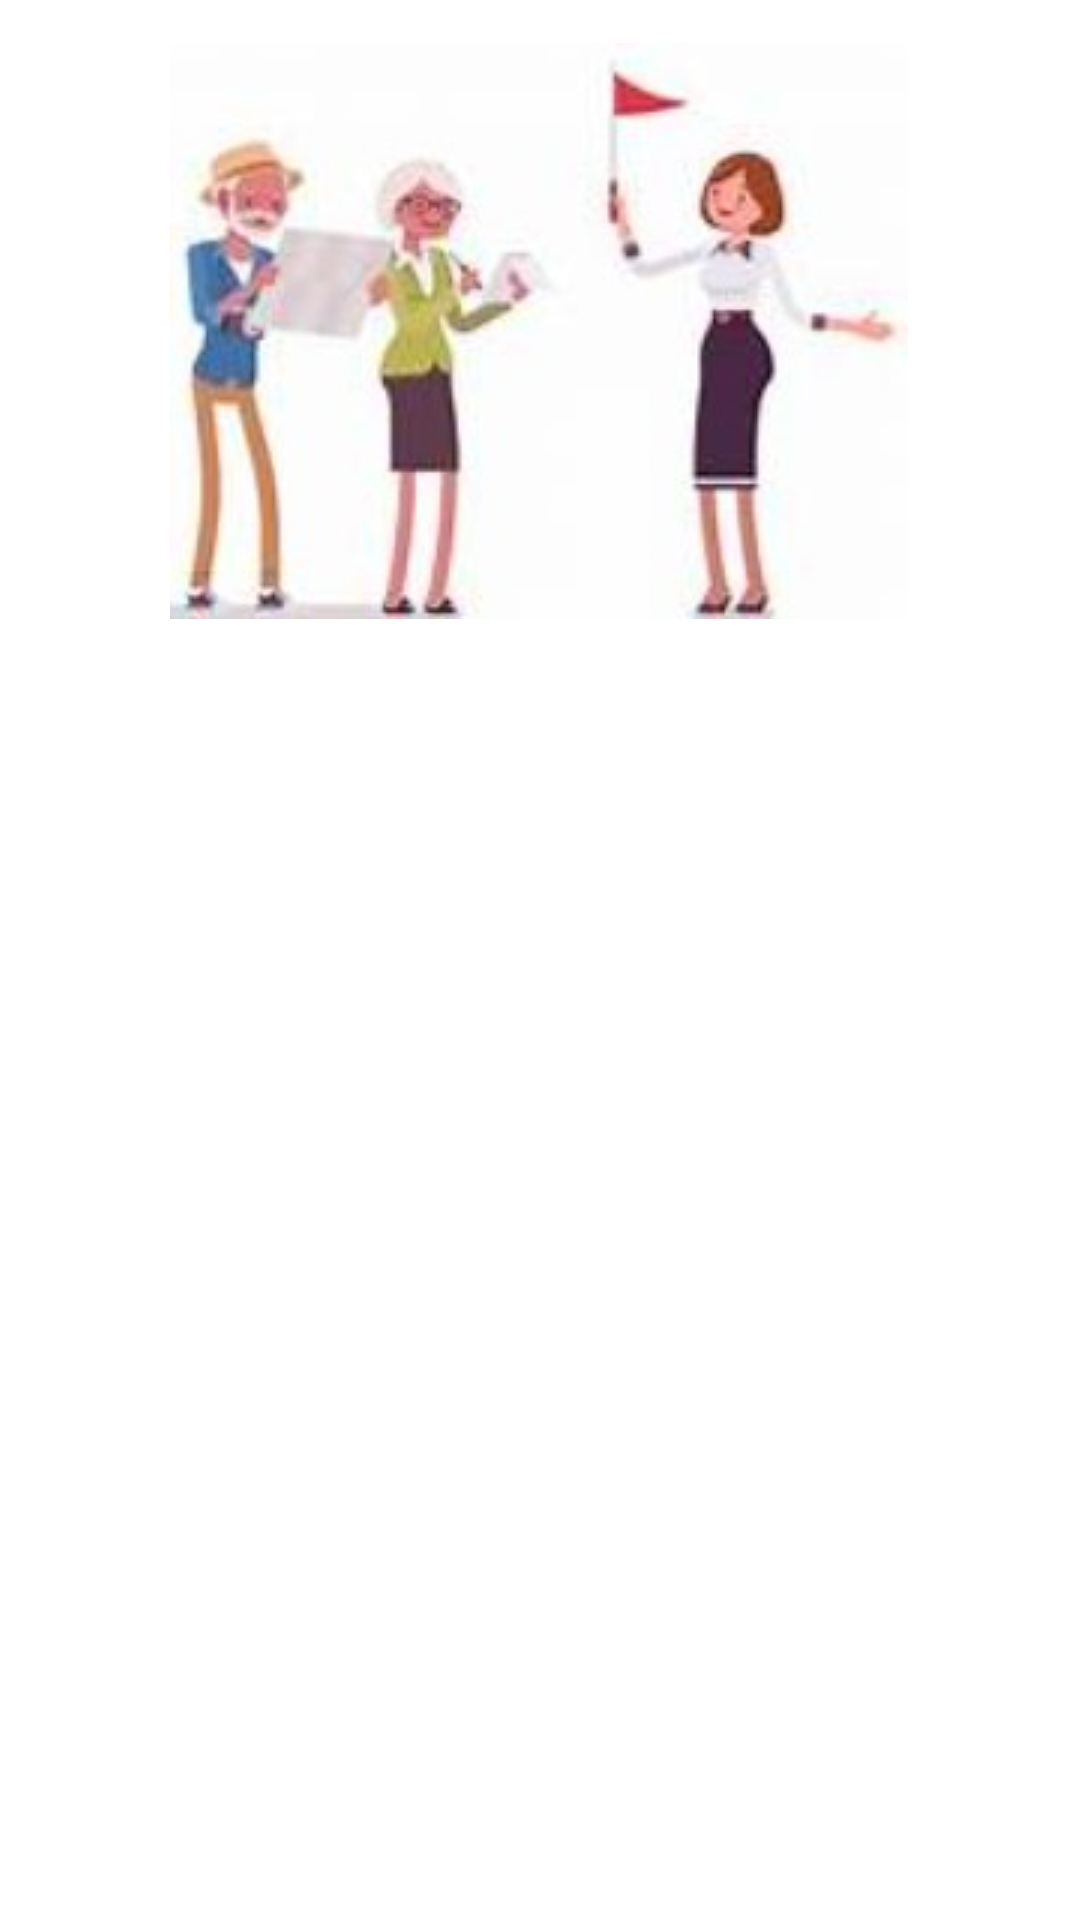

Here is an Android app screen rendered from its layout file. Give the layout XML and the strings, colors and styles it references.
<!-- AndroidManifest.xml: application theme Theme.Travelia -->
<!-- res/layout/activity_five.xml -->
<?xml version="1.0" encoding="utf-8"?>
<androidx.constraintlayout.widget.ConstraintLayout xmlns:android="http://schemas.android.com/apk/res/android"
    xmlns:app="http://schemas.android.com/apk/res-auto"
    xmlns:tools="http://schemas.android.com/tools"
    android:layout_width="match_parent"
    android:layout_height="match_parent"
    android:background="#FFFFFF"

    tools:context=".five">

    <androidx.recyclerview.widget.RecyclerView
        android:id="@+id/recyclerView2"
        android:layout_width="409dp"
        android:layout_height="729dp"
        app:layout_constraintBottom_toBottomOf="parent"
        app:layout_constraintEnd_toEndOf="parent"
        app:layout_constraintHorizontal_bias="1.0"
        app:layout_constraintStart_toStartOf="parent"
        app:layout_constraintTop_toTopOf="parent" />

    <ImageView
        android:id="@+id/imageView"
        android:layout_width="wrap_content"
        android:layout_height="wrap_content"
        app:layout_constraintBottom_toBottomOf="@+id/recyclerView2"
        app:layout_constraintEnd_toEndOf="parent"
        app:layout_constraintHorizontal_bias="0.496"
        app:layout_constraintStart_toStartOf="parent"
        app:layout_constraintTop_toTopOf="parent"
        app:layout_constraintVertical_bias="0.029"
        app:srcCompat="@drawable/guide" />

</androidx.constraintlayout.widget.ConstraintLayout>
<!-- resources referenced by this layout -->
<resources>
  <!-- drawable guide: jpg bitmap (drawable, 9483 bytes) -->
  <style name="Theme.Travelia" parent="Theme.MaterialComponents.DayNight.DarkActionBar">
          
          <item name="colorPrimary">@color/purple_500</item>
          <item name="colorPrimaryVariant">@color/purple_700</item>
          <item name="colorOnPrimary">@color/white</item>
          
          <item name="colorSecondary">@color/teal_200</item>
          <item name="colorSecondaryVariant">@color/teal_700</item>
          <item name="colorOnSecondary">@color/black</item>
          
          <item name="android:statusBarColor" tools:targetApi="l">?attr/colorPrimaryVariant</item>
          
      </style>
  <!-- not gathered from this repository: default colours our renderer supplied (Android Studio template values) -->
  <color name="purple_500">#FF6200EE</color>
  <color name="purple_700">#FF3700B3</color>
  <color name="teal_200">#FF03DAC5</color>
  <color name="teal_700">#FF018786</color>
  <color name="black">#FF000000</color>
  <color name="white">#FFFFFFFF</color>
</resources>
